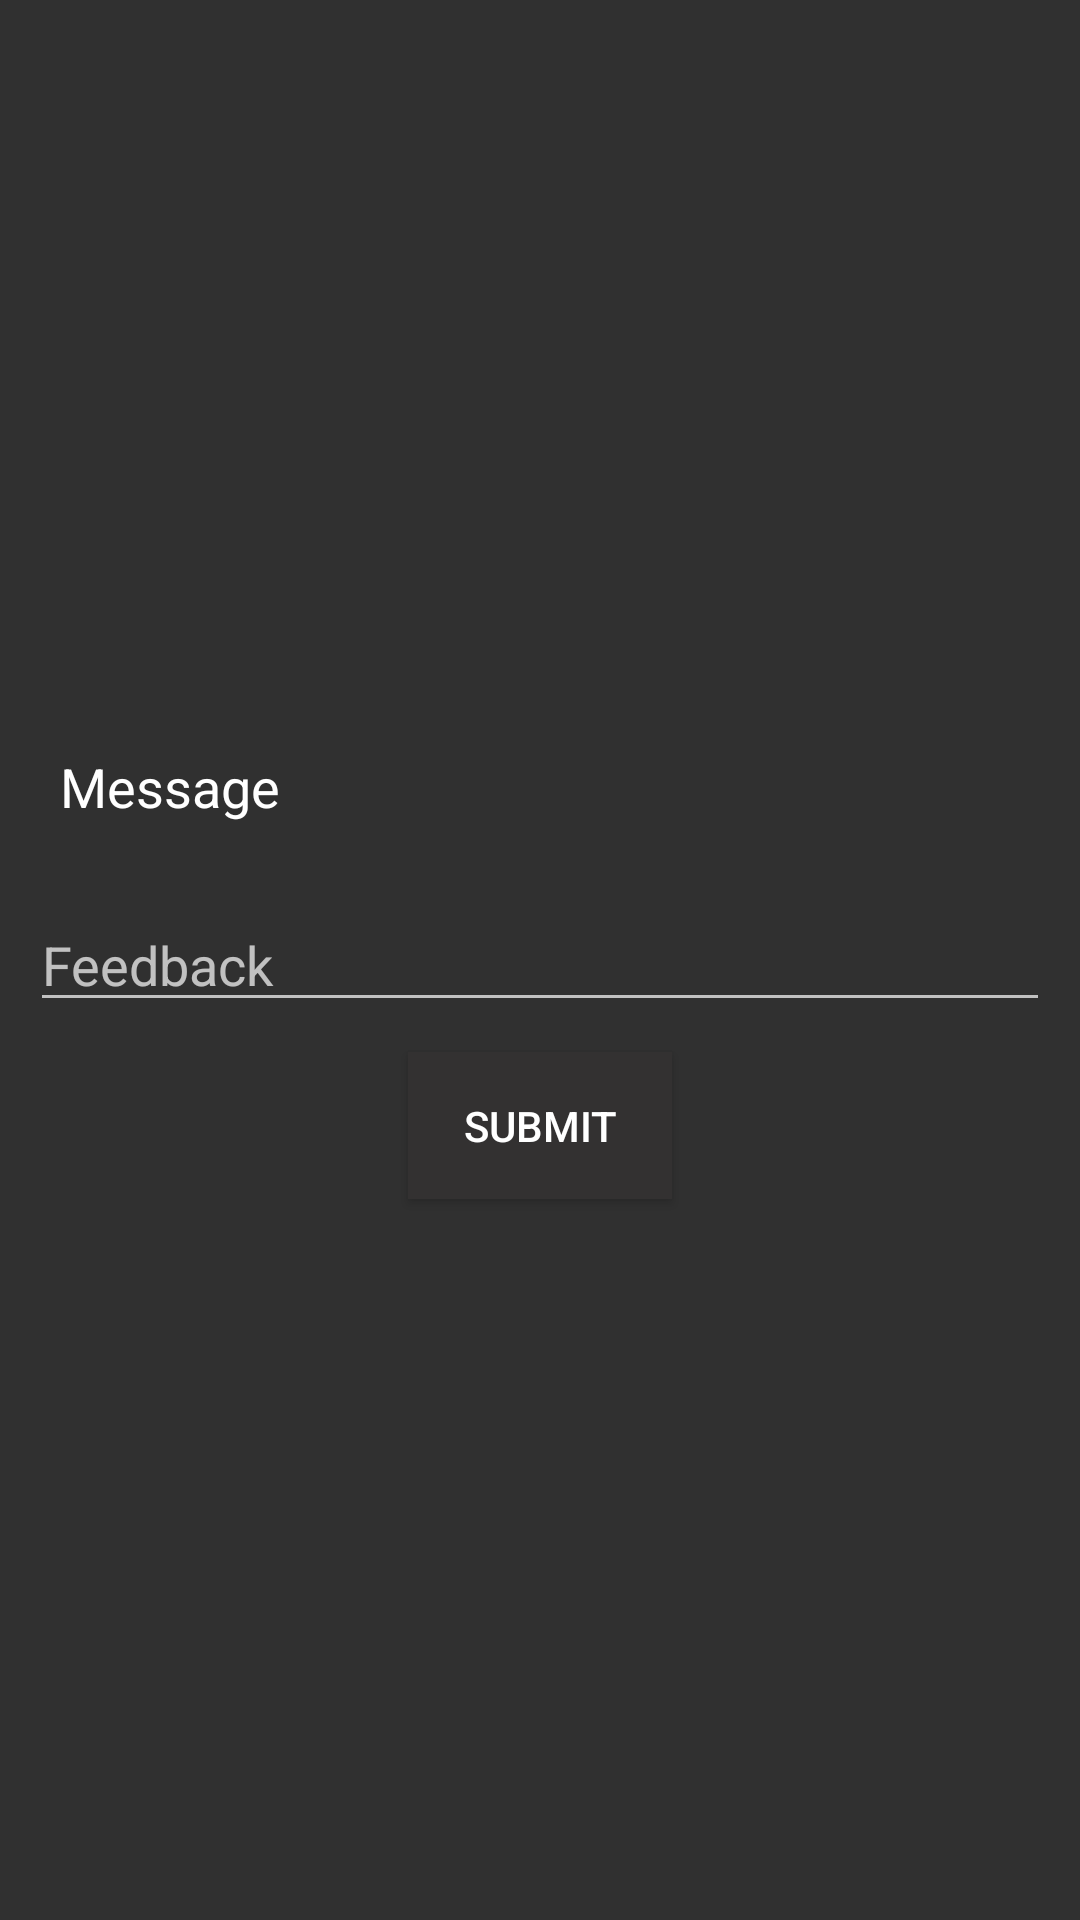

Here is an Android app screen rendered from its layout file. Give the layout XML and the strings, colors and styles it references.
<!-- AndroidManifest.xml: application theme AppTheme -->
<!-- res/layout/content_alert.xml -->
<?xml version="1.0" encoding="utf-8"?>
<LinearLayout xmlns:android="http://schemas.android.com/apk/res/android"
    xmlns:app="http://schemas.android.com/apk/res-auto"
    xmlns:tools="http://schemas.android.com/tools"
    android:layout_width="400dp"
    android:layout_height="400dp"
    android:padding="10dp"
    android:orientation="vertical"
    android:gravity="center"
    tools:showIn="@layout/activity_alert">
<TextView
    android:layout_width="match_parent"
    android:layout_height="wrap_content"
    android:text="Message"
    android:padding="10dp"
    android:textColor="#FFFFFF"
    android:id="@+id/alertTextView"
    android:textSize="18dp"/>
    <EditText
        android:layout_marginTop="15dp"
        android:layout_width="match_parent"
        android:layout_height="wrap_content"
        android:hint="Feedback"
        android:id="@+id/feedbackEditText"/>
    <Button
        android:padding="15dp"
        android:layout_marginTop="10dp"
        android:layout_width="wrap_content"
        android:layout_height="wrap_content"
        android:background="@color/buttonBack"
        android:id="@+id/submitFeedbackButton"
        android:text="Submit"
        android:textColor="#ffffff"
/>
</LinearLayout>
<!-- res/layout/activity_alert.xml (included above) -->
<?xml version="1.0" encoding="utf-8"?>
<android.support.design.widget.CoordinatorLayout xmlns:android="http://schemas.android.com/apk/res/android"
    xmlns:app="http://schemas.android.com/apk/res-auto"
    xmlns:tools="http://schemas.android.com/tools"
    android:layout_width="match_parent"
    android:layout_height="match_parent"
    android:fitsSystemWindows="true">

    <android.support.design.widget.AppBarLayout
        android:layout_width="match_parent"
        android:layout_height="wrap_content"
        android:theme="@style/AppTheme.AppBarOverlay">

    </android.support.design.widget.AppBarLayout>

    <include layout="@layout/content_alert" />

</android.support.design.widget.CoordinatorLayout>
<!-- resources referenced by this layout -->
<resources>
  <color name="buttonBack">#333131</color>
  <style name="AppTheme.AppBarOverlay" parent="ThemeOverlay.AppCompat.Dark.ActionBar" />
  <style name="AppTheme" parent="Theme.AppCompat.NoActionBar">
          
          <item name="colorPrimary">@color/buttonBack</item>
          <item name="colorPrimaryDark">@color/black</item>
          <item name="colorAccent">@color/colorAccent</item>
      </style>
  <color name="black">#000000</color>
  <color name="colorAccent">#FF4081</color>
</resources>
